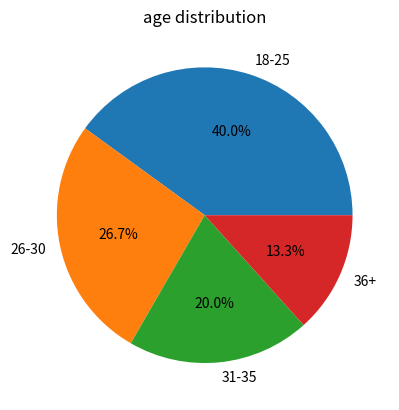

Reproduce this figure in Python.
import matplotlib.pyplot as plt

ages = [19,20,22,24,26,28,30,33,35,37,40,18,23,29,32]

groups = ["18-25","26-30","31-35","36+"]

g1 = sum(18 <= a <= 25 for a in ages)
g2 = sum(26 <= a <= 30 for a in ages)
g3 = sum(31 <= a <= 35 for a in ages)
g4 = sum(a >= 36 for a in ages)

sizes = [g1, g2, g3, g4]

plt.pie(sizes, labels=groups, autopct="%1.1f%%")
plt.title("age distribution")
plt.show()
